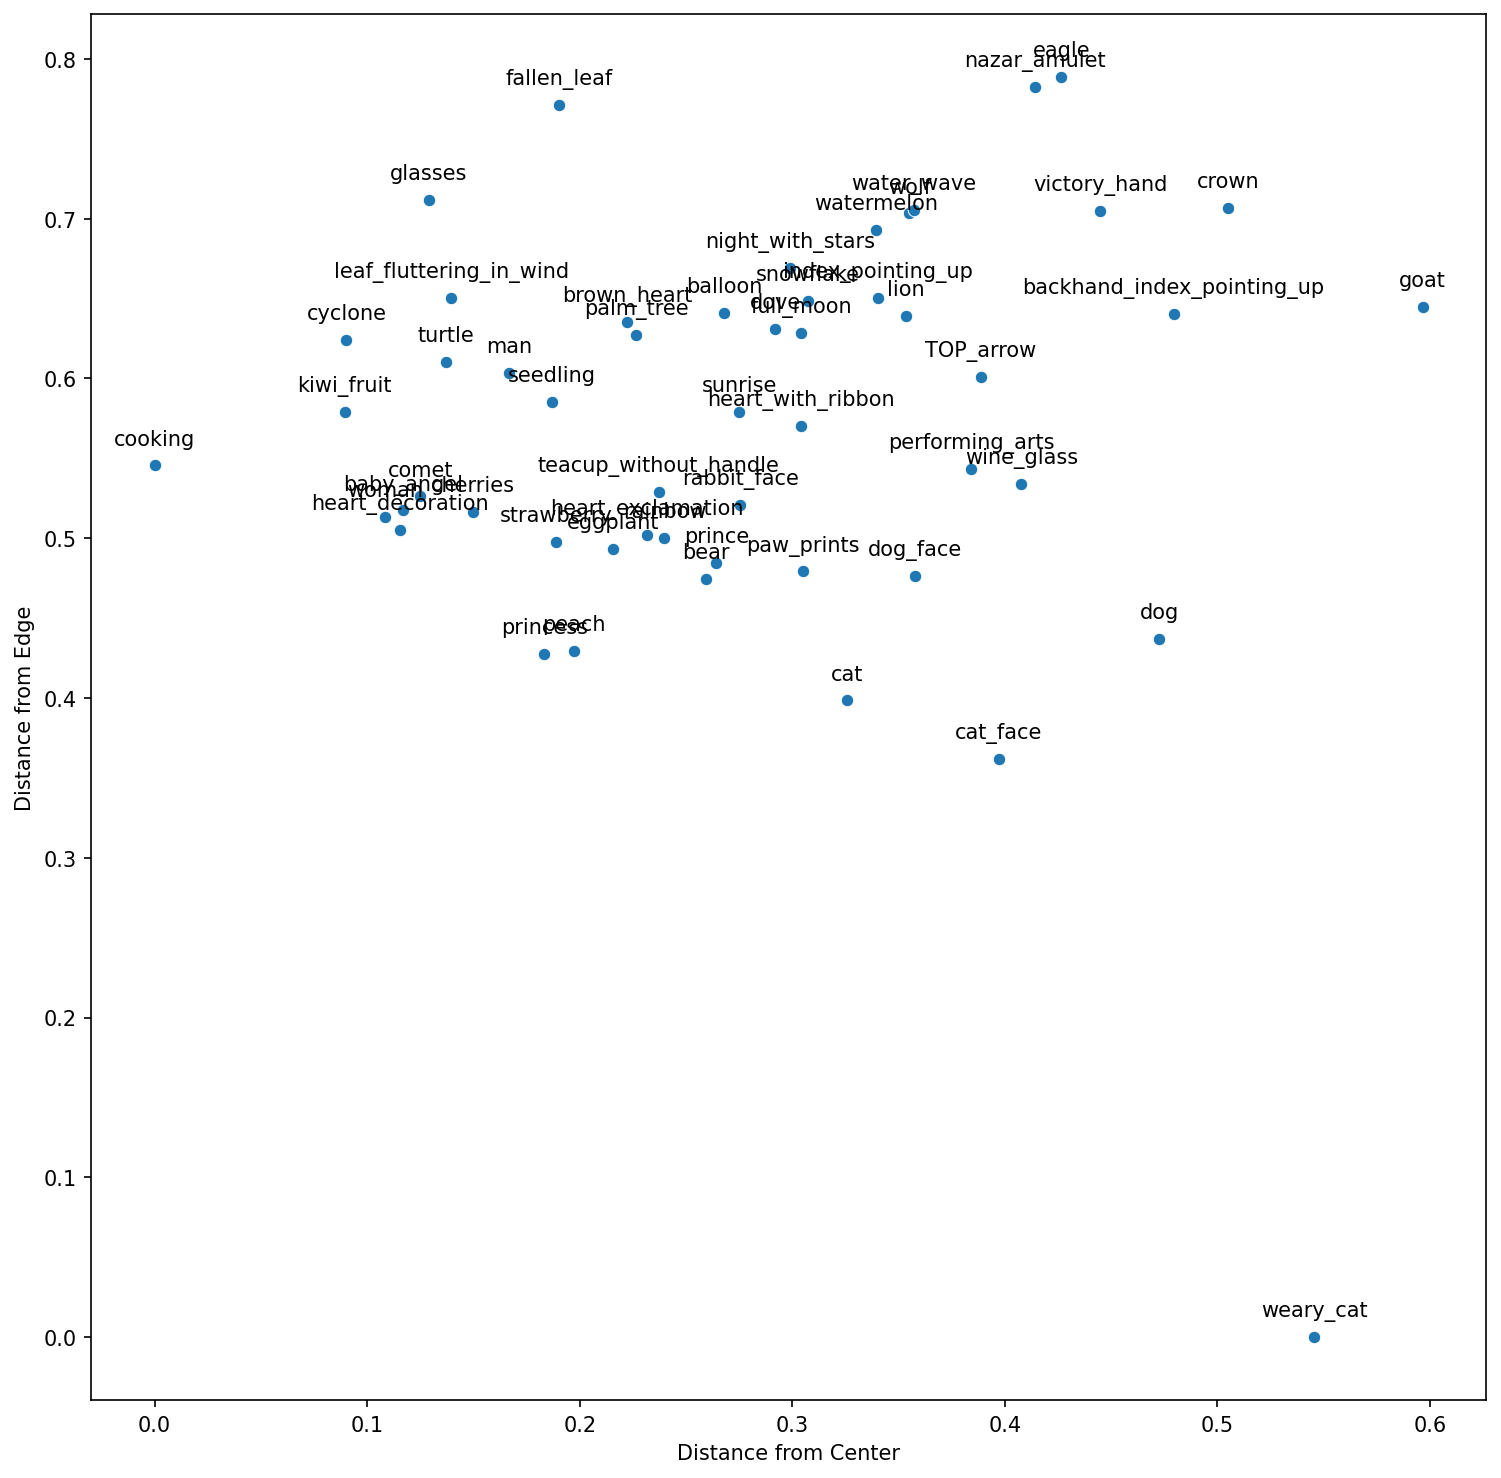

Values plotted in this chart, from the file beside it:
, Similarity, Emoji
0, 0.9191, 🍳
1, 0.9165, 🍒
2, 0.9047, 💟
3, 0.9006, 👸
4, 0.8739, 👩
5, 0.8737, 🌀
6, 0.8648, 🌈
7, 0.8626, 🌱
8, 0.8526, 🐢
9, 0.8514, 🍓
10, 0.8476, 👼
11, 0.8465, 🤴
12, 0.845, 👓
13, 0.8427, 🐻
14, 0.8403, 🍃
15, 0.8366, 🍑
16, 0.832, 👨
17, 0.8302, 🥝
18, 0.8297, 🍵
19, 0.8286, ❣
20, 0.8252, ☄
21, 0.8166, 🌕
22, 0.8144, 🌃
23, 0.8141, 🐰
24, 0.811, 🐈
25, 0.8055, 🍆
26, 0.8005, 💝
27, 0.7924, 🐺
28, 0.7905, 🍂
29, 0.7834, 🦁
30, 0.782, 🐾
31, 0.7808, 🌴
32, 0.7789, 🎈
33, 0.7735, 🌅
34, 0.7723, 🔝
35, 0.7706, 🤎
36, 0.7649, 🕊
37, 0.7641, 🌊
38, 0.7485, 🐱
39, 0.7407, 🦅
40, 0.7395, ❄
41, 0.7357, 🐶
42, 0.7354, 🎭
43, 0.7351, 🍷
44, 0.7033, ☝
45, 0.6871, ✌
46, 0.6759, 🧿
47, 0.6557, 👆
48, 0.6543, 🍉
49, 0.6298, 🐕
50, 0.6243, 👑
51, 0.5841, 🐐
52, 0.5468, 🙀
